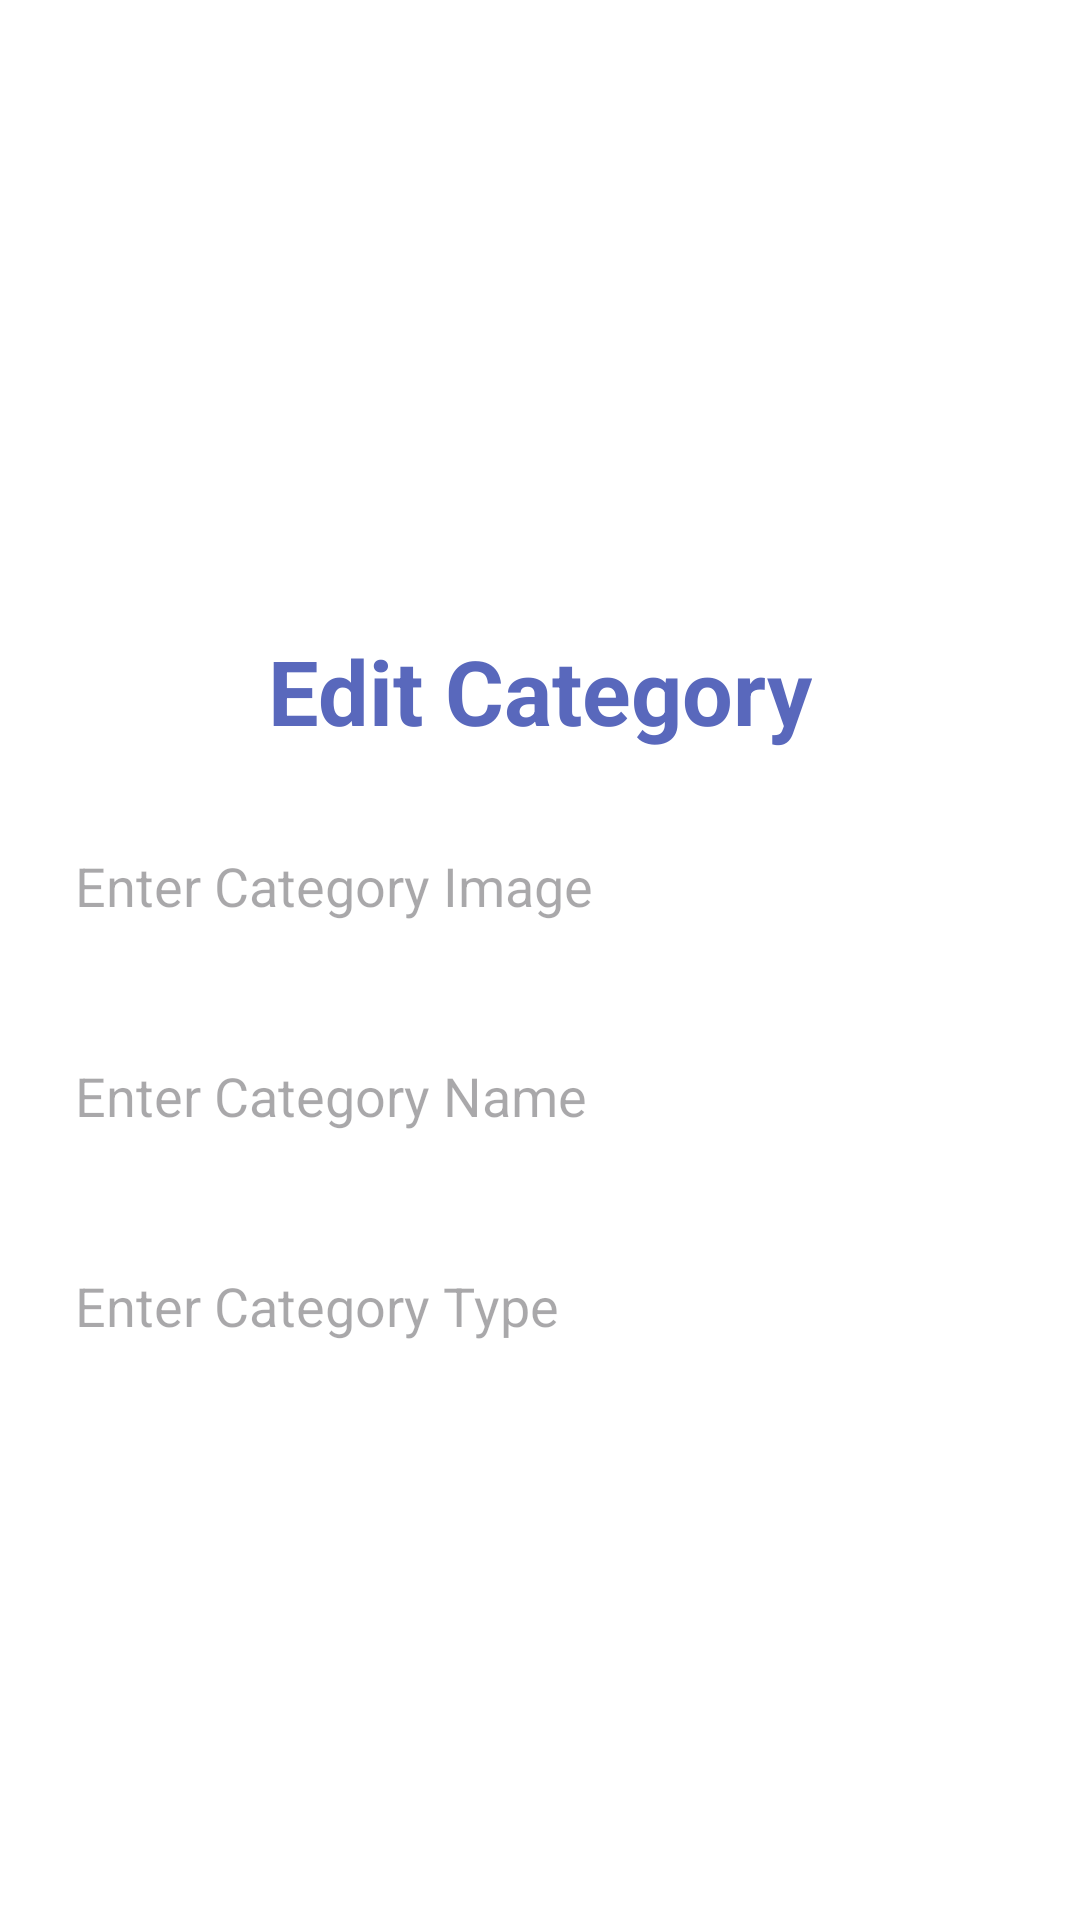

Layout XML and referenced resources for this Android screen:
<!-- AndroidManifest.xml: application theme Theme.Project_Food -->
<!-- res/layout/activity_update_cagory.xml -->
<RelativeLayout xmlns:android="http://schemas.android.com/apk/res/android"
    xmlns:tools="http://schemas.android.com/tools"
    android:layout_width="match_parent"
    android:layout_height="match_parent"
    android:background="@color/white"
    xmlns:app="http://schemas.android.com/apk/res-auto"
    tools:context=".activity.UpdateCagoryActivity"
    tools:ignore="MissingDefaultResource">

    <LinearLayout
        android:background="@drawable/lavender_border"
        android:layout_width="match_parent"
        android:layout_height="wrap_content"
        android:gravity="center"
        android:layout_marginTop="200dp"
        android:layout_marginEnd="10dp"
        android:layout_marginStart="10dp"
        android:orientation="vertical">
        <TextView
            android:layout_width="wrap_content"
            android:layout_height="wrap_content"
            android:text="Edit Category"
            android:textStyle="bold"
            android:textSize="30dp"
            android:textColor="@color/pupple"
            android:layout_marginTop="10dp"/>

        <EditText
            android:id="@+id/txtCateImg"
            android:layout_width="350dp"
            android:layout_height="50dp"
            android:background="@color/white"
            android:hint="Enter Category Image"
            android:singleLine="true"
            android:layout_marginTop="20dp"
            android:paddingStart="20dp"
            />

        <EditText
            android:id="@+id/txtCateName"
            android:layout_width="350dp"
            android:layout_height="50dp"
            android:background="@color/white"
            android:hint="Enter Category Name"
            android:singleLine="true"
            android:layout_marginTop="20dp"
            android:paddingStart="20dp"
            />


        <EditText
            android:id="@+id/txtCatetype"
            android:layout_width="350dp"
            android:layout_height="50dp"
            android:background="@color/white"
            android:hint="Enter Category Type"
            android:singleLine="true"
            android:layout_marginTop="20dp"
            android:paddingStart="20dp"
            />
        <androidx.appcompat.widget.AppCompatButton
            android:id="@+id/UpdateCateInfoBtn"
            android:layout_width="match_parent"
            android:layout_height="50dp"
            android:text="Edit Category"
            android:textSize="20sp"
            android:layout_marginTop="20dp"
            android:layout_margin="20dp"
            android:background="@drawable/lavender_border"
            android:textColor="@color/white"
            android:backgroundTint="@color/blue"/>

    </LinearLayout>
</RelativeLayout>
<!-- resources referenced by this layout -->
<resources>
  <color name="blue">#19A1DF</color>
  <color name="pupple">#5968BC</color>
  <color name="white">#FFFFFFFF</color>
  <style name="Theme.Project_Food" parent="Base.Theme.Project_Food" />
  <style name="Base.Theme.Project_Food" parent="Theme.Material3.DayNight.NoActionBar">
          
          <item name="colorPrimary">@color/lightorange</item>
          <item name="colorPrimaryVariant">@color/white</item>
          <item name="android:textColorPrimary">@color/black</item>
          <item name="android:statusBarColor">@color/lightorange</item>
      </style>
  <color name="lightorange">#FF9800</color>
  <color name="black">#FF000000</color>
</resources>
